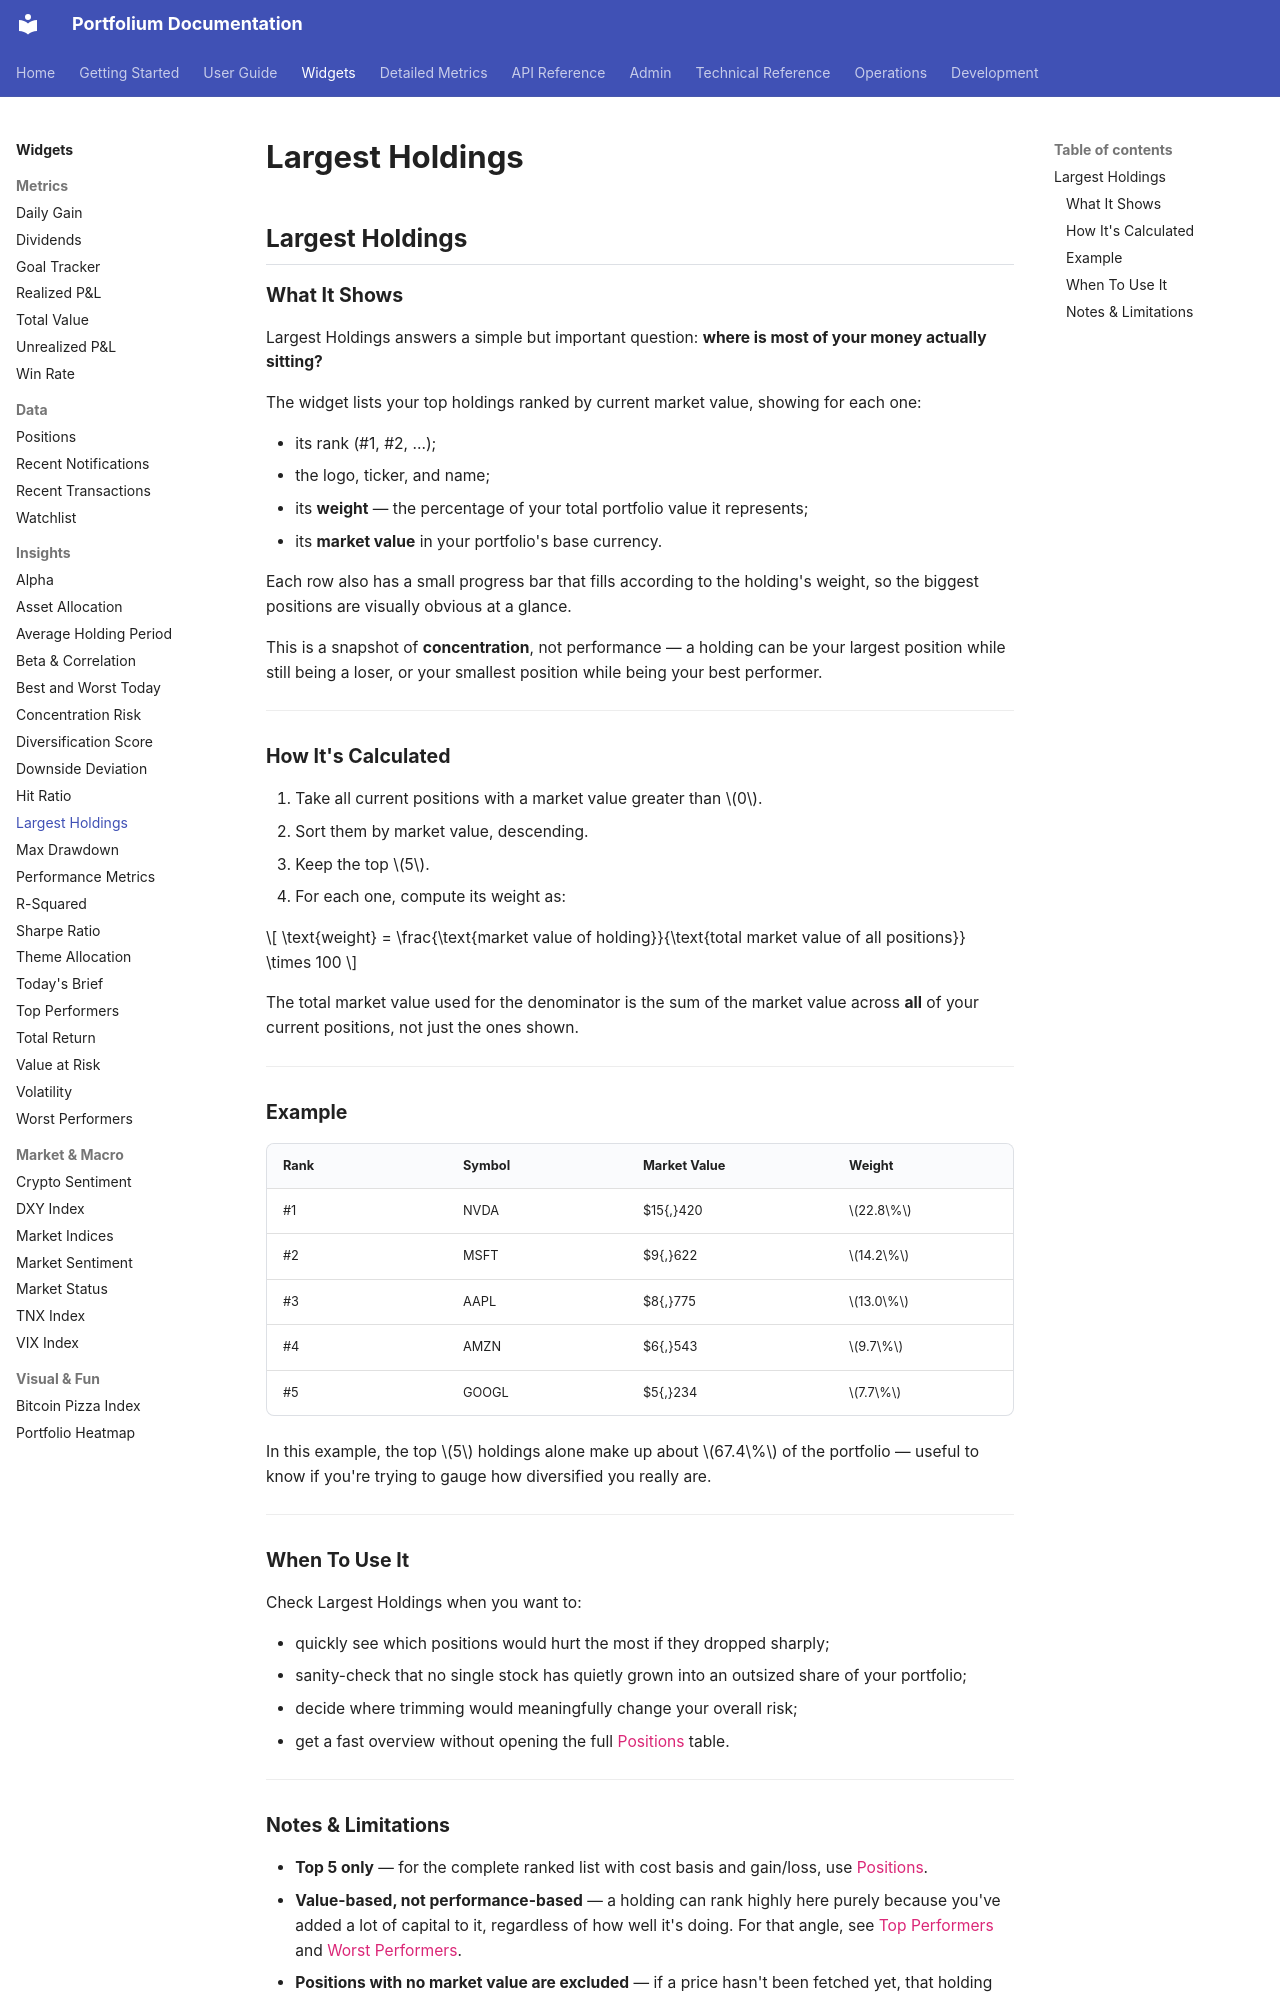

repository: ArthurMTX/Portfolium · page: widgets/largest-holdings/index.html · generator: mkdocs

## Largest Holdings

### What It Shows

Largest Holdings answers a simple but important question: **where is most of your money actually sitting?**

The widget lists your top holdings ranked by current market value, showing for each one:

- its rank (#1, #2, ...);
- the logo, ticker, and name;
- its **weight** — the percentage of your total portfolio value it represents;
- its **market value** in your portfolio's base currency.

Each row also has a small progress bar that fills according to the holding's weight, so the biggest positions are visually obvious at a glance.

This is a snapshot of **concentration**, not performance — a holding can be your largest position while still being a loser, or your smallest position while being your best performer.

---

### How It's Calculated

1. Take all current positions with a market value greater than $0$.
2. Sort them by market value, descending.
3. Keep the top $5$.
4. For each one, compute its weight as:

$$
\text{weight} = \frac{\text{market value of holding}}{\text{total market value of all positions}} \times 100
$$

The total market value used for the denominator is the sum of the market value across **all** of your current positions, not just the ones shown.

---

### Example

| Rank | Symbol | Market Value | Weight |
|---|---|---|---|
| #1 | NVDA | $15{,}420 | $22.8\%$ |
| #2 | MSFT | $9{,}622 | $14.2\%$ |
| #3 | AAPL | $8{,}775 | $13.0\%$ |
| #4 | AMZN | $6{,}543 | $9.7\%$ |
| #5 | GOOGL | $5{,}234 | $7.7\%$ |

In this example, the top $5$ holdings alone make up about $67.4\%$ of the portfolio — useful to know if you're trying to gauge how diversified you really are.

---

### When To Use It

Check Largest Holdings when you want to:

- quickly see which positions would hurt the most if they dropped sharply;
- sanity-check that no single stock has quietly grown into an outsized share of your portfolio;
- decide where trimming would meaningfully change your overall risk;
- get a fast overview without opening the full [Positions](positions.md) table.

---
